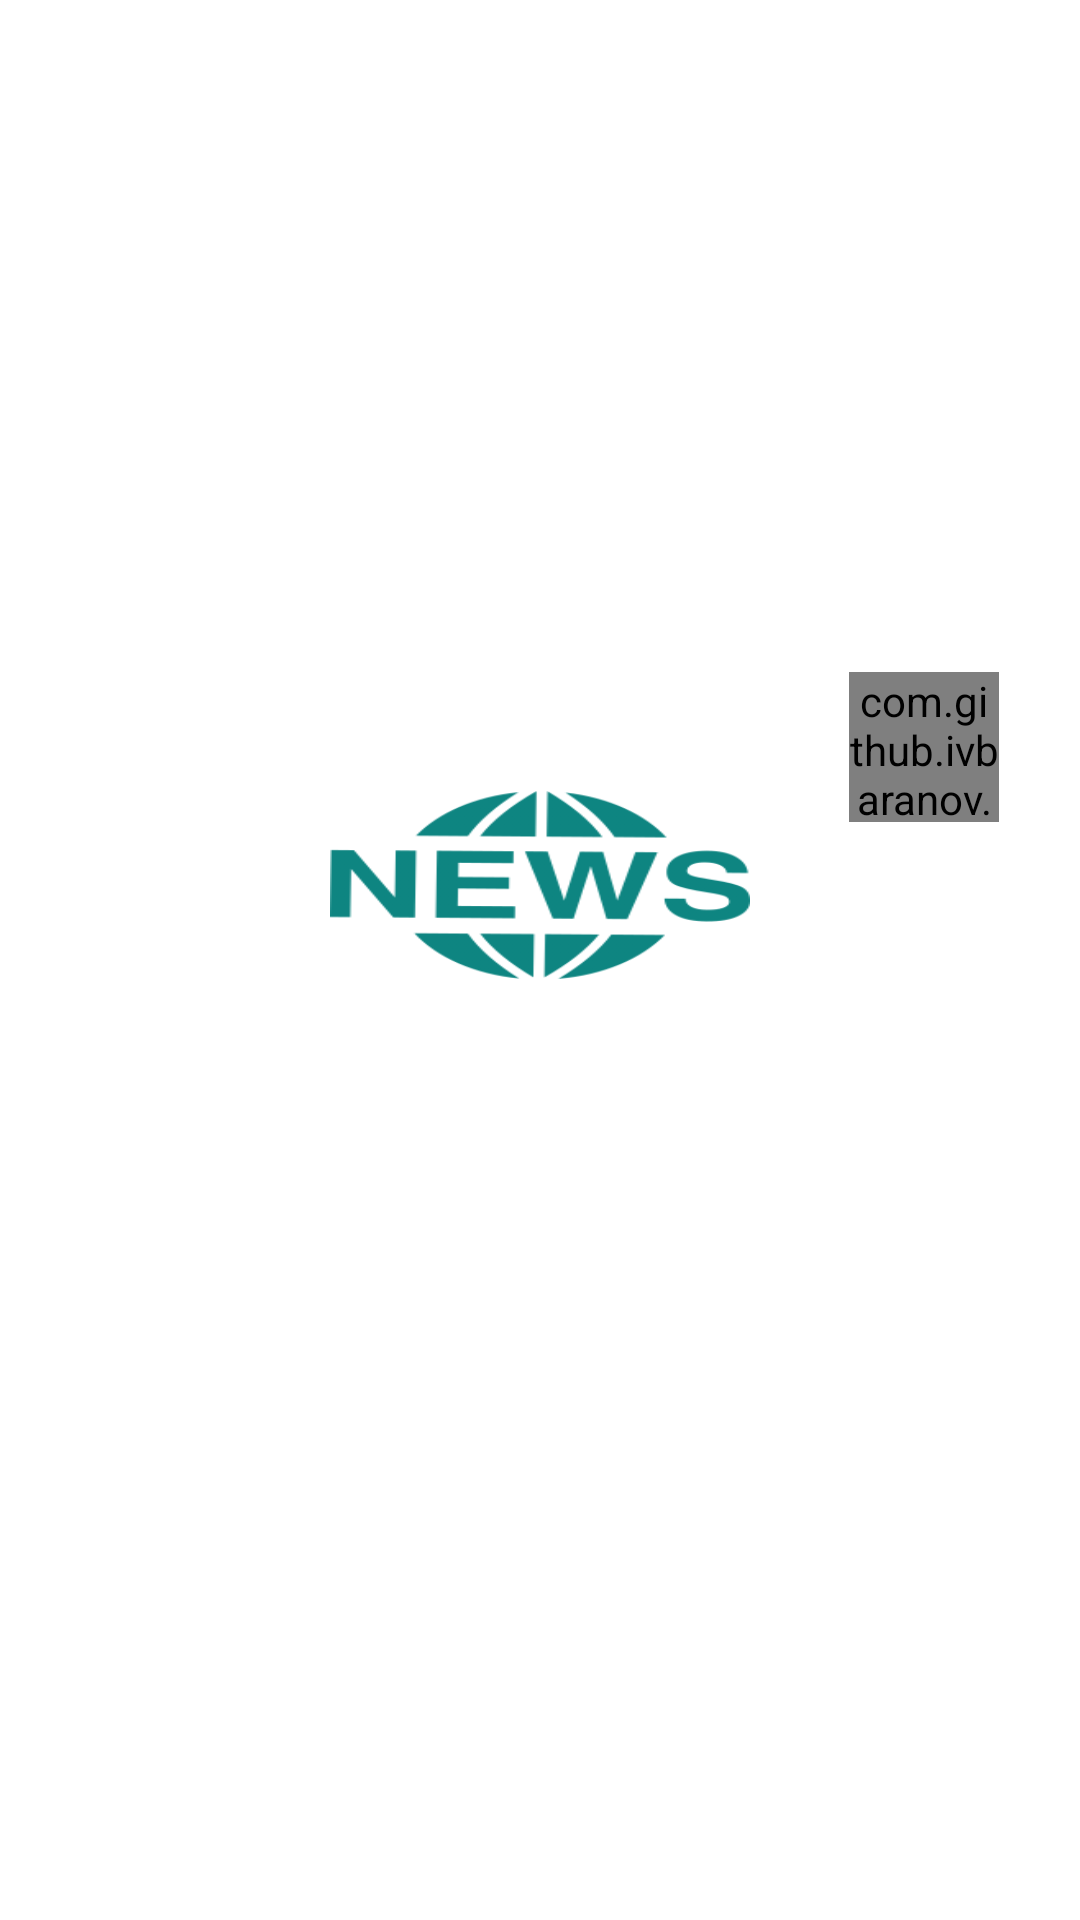

This screen was rendered from an Android layout file. Write that file and the resources it references.
<!-- AndroidManifest.xml: application theme NewsSplash -->
<!-- res/layout/fragment_details.xml -->
<?xml version="1.0" encoding="utf-8"?>
<androidx.constraintlayout.widget.ConstraintLayout xmlns:android="http://schemas.android.com/apk/res/android"
    xmlns:app="http://schemas.android.com/apk/res-auto"
    xmlns:tools="http://schemas.android.com/tools"
    android:layout_width="match_parent"
    android:layout_height="match_parent"
    tools:context=".ui.details.Details">

    <ImageView
        android:id="@+id/image"
        android:layout_width="0dp"
        android:layout_height="0dp"
        app:layout_constraintEnd_toEndOf="parent"
        app:layout_constraintHeight_percent="0.35"
        app:layout_constraintStart_toStartOf="parent"
        app:layout_constraintTop_toTopOf="parent"
        app:layout_constraintWidth_percent="0.85"
        />
    <com.github.ivbaranov.mfb.MaterialFavoriteButton
        android:id="@+id/btn_save"
        android:layout_width="50dp"
        android:layout_height="50dp"
        app:layout_constraintTop_toBottomOf="@id/image"
        app:layout_constraintEnd_toEndOf="@id/image"
        app:mfb_type="heart"
        app:mfb_size="65"
        app:mfb_favorite_image="@drawable/favorite_img"
        app:mfb_not_favorite_image="@drawable/favorite_border"
        />



    <TextView
        android:id="@+id/description"
        android:layout_width="0dp"
        android:layout_height="wrap_content"
        android:layout_marginStart="20dp"
        android:layout_marginEnd="20dp"
        android:textColor="#01202E"
        app:layout_constraintEnd_toStartOf="@id/btn_save"
        app:layout_constraintStart_toStartOf="parent"
        app:layout_constraintTop_toBottomOf="@id/image"
        android:textSize="22sp"
        android:layout_marginTop="15dp"
        />

    <TextView
        android:id="@+id/content"
        android:layout_width="match_parent"
        android:layout_height="wrap_content"
        android:layout_marginStart="20dp"
        android:layout_marginEnd="20dp"
        android:textColor="@color/black"
        android:textSize="20sp"
        app:layout_constraintEnd_toEndOf="parent"
        app:layout_constraintStart_toStartOf="parent"
        app:layout_constraintTop_toBottomOf="@id/description"
        android:layout_marginTop="10dp"
        />

</androidx.constraintlayout.widget.ConstraintLayout>
<!-- resources referenced by this layout -->
<resources>
  <color name="black">#FF000000</color>
  <!-- drawable favorite_border (drawable) -->
  <vector android:height="24dp" android:tint="#0E8581"
      android:viewportHeight="24" android:viewportWidth="24"
      android:width="24dp" xmlns:android="http://schemas.android.com/apk/res/android">
      <path android:fillColor="@android:color/white" android:pathData="M16.5,3c-1.74,0 -3.41,0.81 -4.5,2.09C10.91,3.81 9.24,3 7.5,3 4.42,3 2,5.42 2,8.5c0,3.78 3.4,6.86 8.55,11.54L12,21.35l1.45,-1.32C18.6,15.36 22,12.28 22,8.5 22,5.42 19.58,3 16.5,3zM12.1,18.55l-0.1,0.1 -0.1,-0.1C7.14,14.24 4,11.39 4,8.5 4,6.5 5.5,5 7.5,5c1.54,0 3.04,0.99 3.57,2.36h1.87C13.46,5.99 14.96,5 16.5,5c2,0 3.5,1.5 3.5,3.5 0,2.89 -3.14,5.74 -7.9,10.05z"/>
  </vector>
  <!-- drawable favorite_img (drawable) -->
  <vector android:height="24dp" android:tint="#0E8581"
      android:viewportHeight="24" android:viewportWidth="24"
      android:width="24dp" xmlns:android="http://schemas.android.com/apk/res/android">
      <path android:fillColor="@android:color/white" android:pathData="M12,21.35l-1.45,-1.32C5.4,15.36 2,12.28 2,8.5 2,5.42 4.42,3 7.5,3c1.74,0 3.41,0.81 4.5,2.09C13.09,3.81 14.76,3 16.5,3 19.58,3 22,5.42 22,8.5c0,3.78 -3.4,6.86 -8.55,11.54L12,21.35z"/>
  </vector>
  <style name="NewsSplash" parent="Theme.MaterialComponents.DayNight.NoActionBar">
          <item name="android:windowBackground">@drawable/splash_image</item>
      </style>
  <!-- drawable splash_image (drawable) -->
  <?xml version="1.0" encoding="utf-8"?>
  <layer-list xmlns:android="http://schemas.android.com/apk/res/android">
  
      <item android:drawable="@color/white" />
      <item
          android:width="140dp"
          android:height="90dp"
          android:bottom="50dp"
          android:drawable="@drawable/news_splash_image"
          android:gravity="center" />
  </layer-list>
  <color name="white">#FFFFFFFF</color>
  <!-- drawable news_splash_image: png bitmap (drawable, 28977 bytes) -->
</resources>
